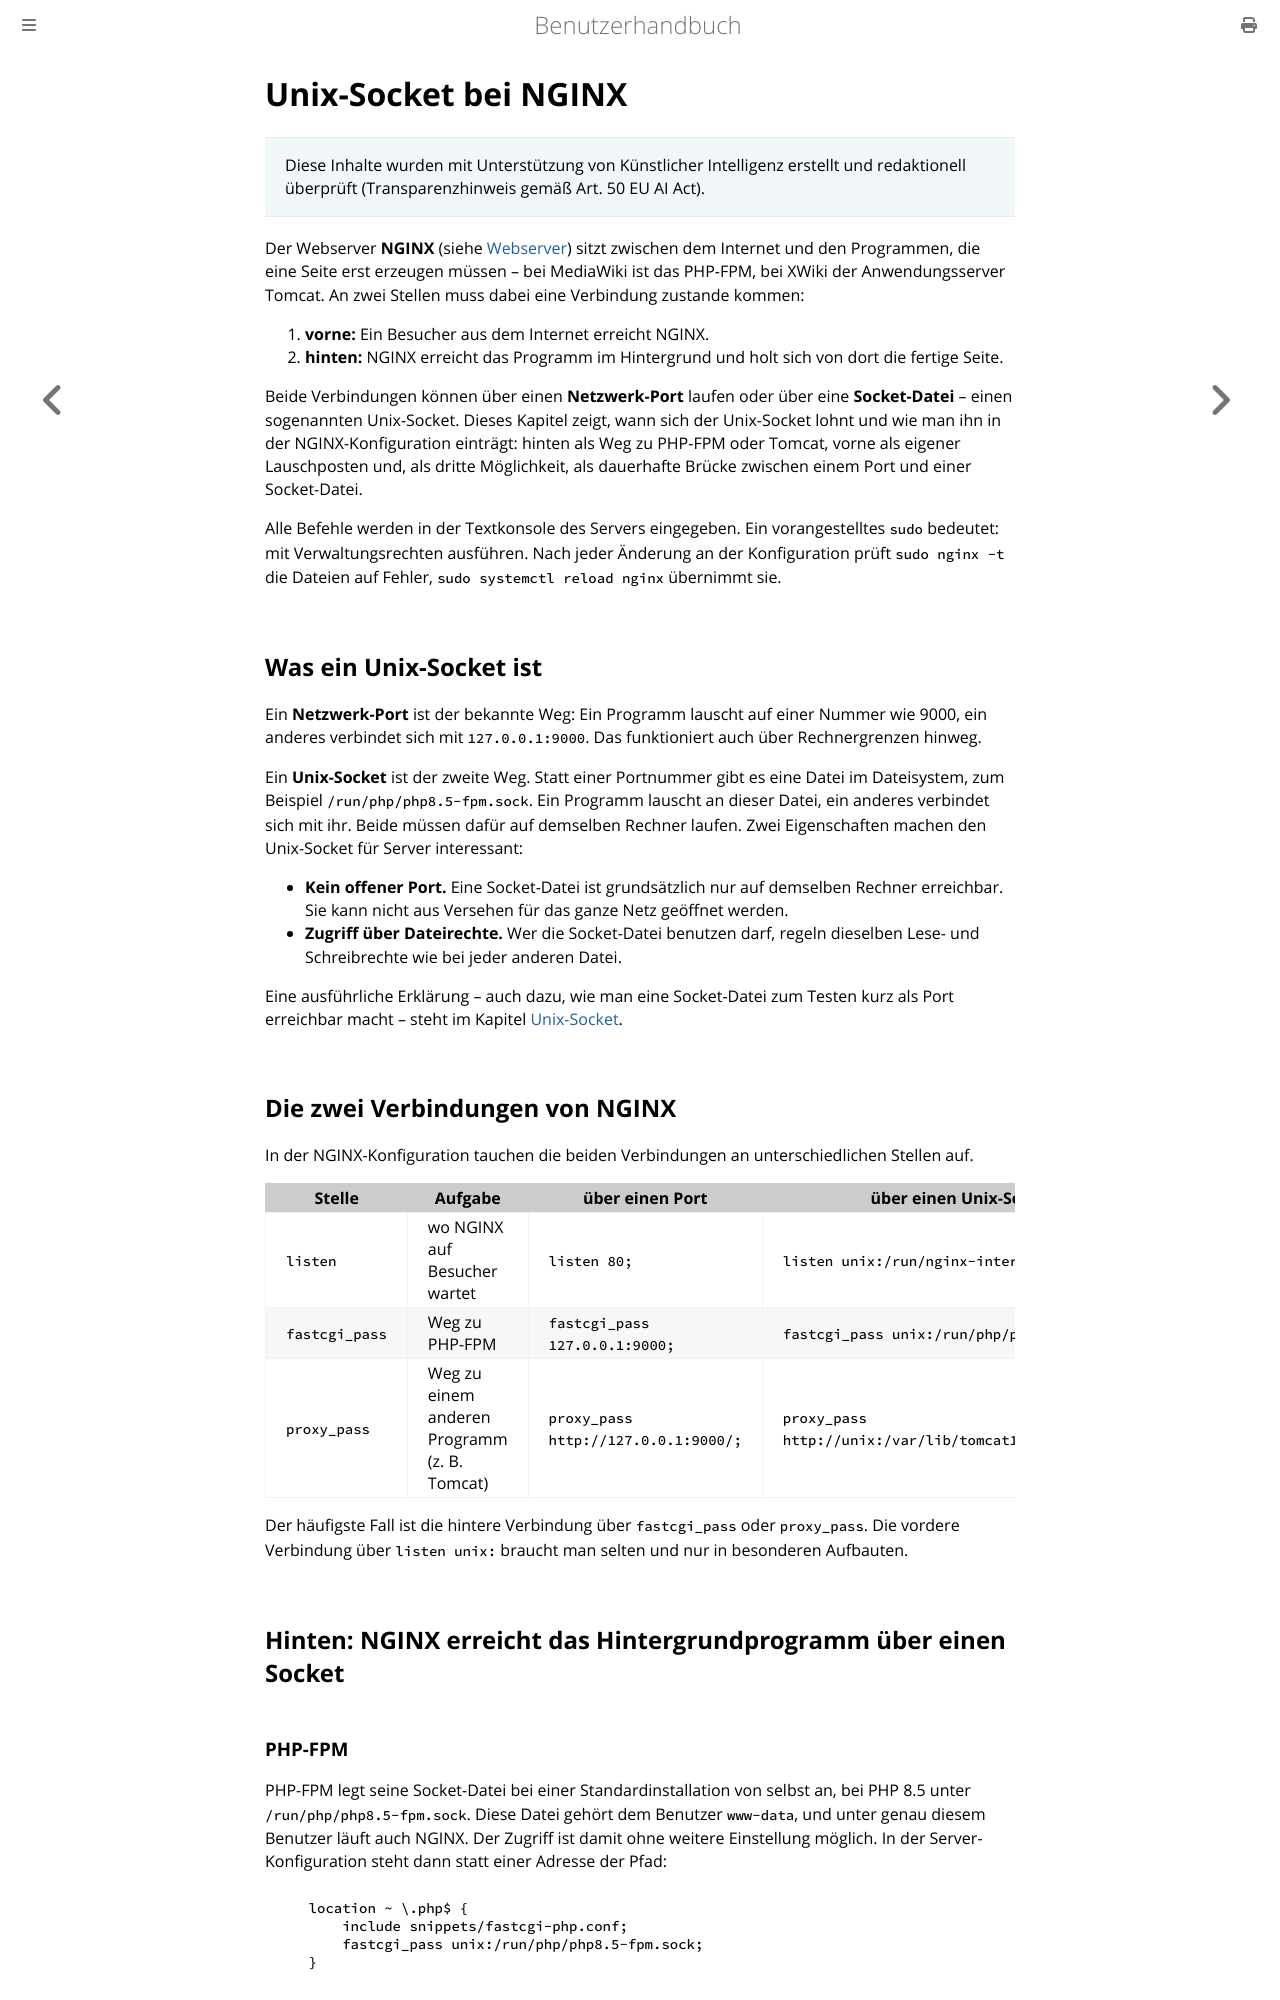

repository: thorstenkloehn/benutzerbuch · page: server-einrichten/nginx-unix-socket.html · generator: mdbook

# Unix-Socket bei NGINX

> Diese Inhalte wurden mit Unterstützung von Künstlicher Intelligenz erstellt und redaktionell überprüft (Transparenzhinweis gemäß Art. 50 EU AI Act).

Der Webserver **NGINX** (siehe [Webserver](./webserver.md)) sitzt zwischen dem Internet und den Programmen, die eine Seite erst erzeugen müssen – bei MediaWiki ist das PHP-FPM, bei XWiki der Anwendungsserver Tomcat. An zwei Stellen muss dabei eine Verbindung zustande kommen:

1. **vorne:** Ein Besucher aus dem Internet erreicht NGINX.
2. **hinten:** NGINX erreicht das Programm im Hintergrund und holt sich von dort die fertige Seite.

Beide Verbindungen können über einen **Netzwerk-Port** laufen oder über eine **Socket-Datei** – einen sogenannten Unix-Socket. Dieses Kapitel zeigt, wann sich der Unix-Socket lohnt und wie man ihn in der NGINX-Konfiguration einträgt: hinten als Weg zu PHP-FPM oder Tomcat, vorne als eigener Lauschposten und, als dritte Möglichkeit, als dauerhafte Brücke zwischen einem Port und einer Socket-Datei.

Alle Befehle werden in der Textkonsole des Servers eingegeben. Ein vorangestelltes `sudo` bedeutet: mit Verwaltungsrechten ausführen. Nach jeder Änderung an der Konfiguration prüft `sudo nginx -t` die Dateien auf Fehler, `sudo systemctl reload nginx` übernimmt sie.

## Was ein Unix-Socket ist

Ein **Netzwerk-Port** ist der bekannte Weg: Ein Programm lauscht auf einer Nummer wie 9000, ein anderes verbindet sich mit `127.0.0.1:9000`. Das funktioniert auch über Rechnergrenzen hinweg.

Ein **Unix-Socket** ist der zweite Weg. Statt einer Portnummer gibt es eine Datei im Dateisystem, zum Beispiel `/run/php/php8.5-fpm.sock`. Ein Programm lauscht an dieser Datei, ein anderes verbindet sich mit ihr. Beide müssen dafür auf demselben Rechner laufen. Zwei Eigenschaften machen den Unix-Socket für Server interessant:

- **Kein offener Port.** Eine Socket-Datei ist grundsätzlich nur auf demselben Rechner erreichbar. Sie kann nicht aus Versehen für das ganze Netz geöffnet werden.
- **Zugriff über Dateirechte.** Wer die Socket-Datei benutzen darf, regeln dieselben Lese- und Schreibrechte wie bei jeder anderen Datei.

Eine ausführliche Erklärung – auch dazu, wie man eine Socket-Datei zum Testen kurz als Port erreichbar macht – steht im Kapitel [Unix-Socket](../entwicklungs-rechner/unix-socket.md).

## Die zwei Verbindungen von NGINX

In der NGINX-Konfiguration tauchen die beiden Verbindungen an unterschiedlichen Stellen auf.

| Stelle | Aufgabe | über einen Port | über einen Unix-Socket |
| --- | --- | --- | --- |
| `listen` | wo NGINX auf Besucher wartet | `listen 80;` | `listen unix:/run/nginx-intern.sock;` |
| `fastcgi_pass` | Weg zu PHP-FPM | `fastcgi_pass 127.0.0.1:9000;` | `fastcgi_pass unix:/run/php/php8.5-fpm.sock;` |
| `proxy_pass` | Weg zu einem anderen Programm (z. B. Tomcat) | `proxy_pass http://127.0.0.1:9000/;` | `proxy_pass http://unix:/var/lib/tomcat10/xwiki.sock:/;` |

Der häufigste Fall ist die hintere Verbindung über `fastcgi_pass` oder `proxy_pass`. Die vordere Verbindung über `listen unix:` braucht man selten und nur in besonderen Aufbauten.

## Hinten: NGINX erreicht das Hintergrundprogramm über einen Socket

### PHP-FPM

PHP-FPM legt seine Socket-Datei bei einer Standardinstallation von selbst an, bei PHP 8.5 unter `/run/php/php8.5-fpm.sock`. Diese Datei gehört dem Benutzer `www-data`, und unter genau diesem Benutzer läuft auch NGINX. Der Zugriff ist damit ohne weitere Einstellung möglich. In der Server-Konfiguration steht dann statt einer Adresse der Pfad:

```nginx
    location ~ \.php$ {
        include snippets/fastcgi-php.conf;
        fastcgi_pass unix:/run/php/php8.5-fpm.sock;
    }
```

Das Kapitel [MediaWiki einrichten](../web-stack/mediawiki.md) verwendet genau diesen Weg. Ein Port für PHP-FPM wird dabei nirgends geöffnet.
